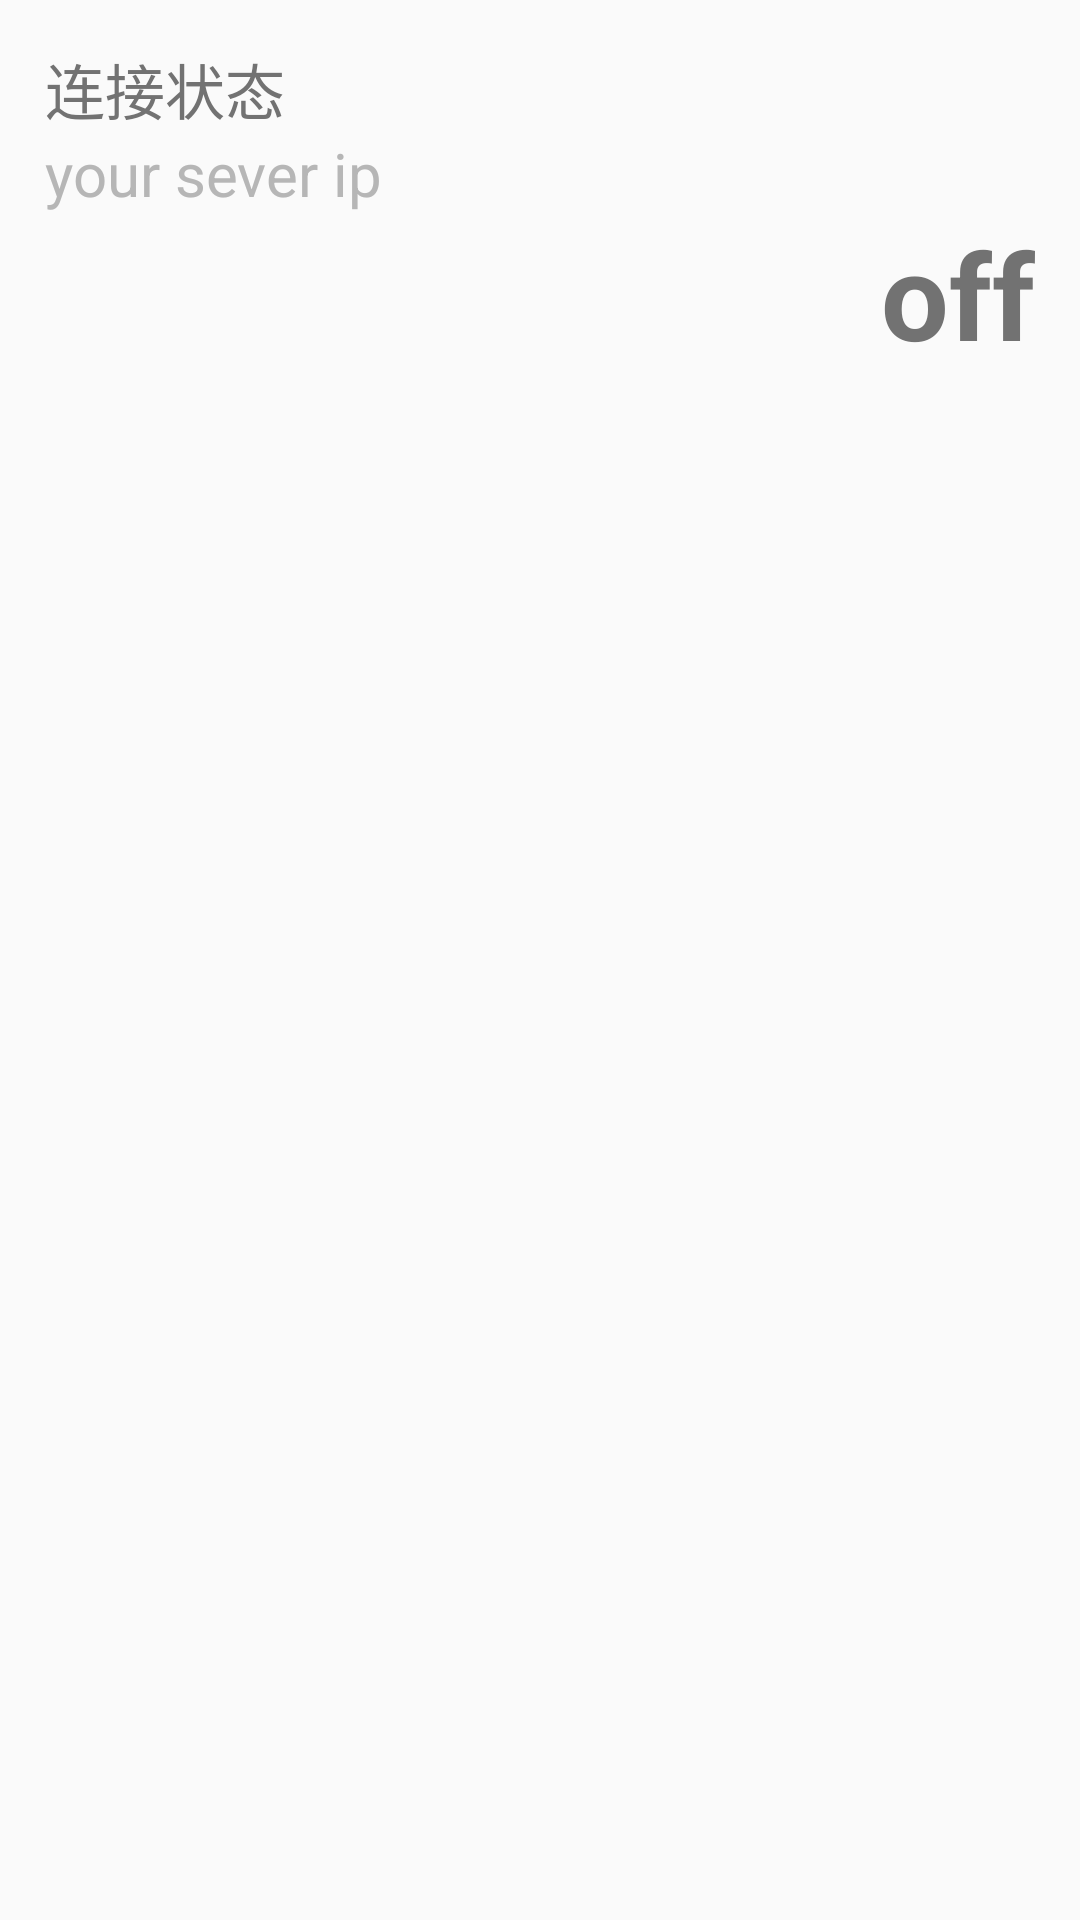

Layout XML and referenced resources for this Android screen:
<!-- AndroidManifest.xml: application theme MarterialTheme -->
<!-- res/layout/status_layout.xml -->
<?xml version="1.0" encoding="utf-8"?>
<LinearLayout xmlns:android="http://schemas.android.com/apk/res/android"
    android:orientation="vertical" android:layout_width="match_parent"
    android:layout_height="match_parent">

    <TextView
        android:layout_width="wrap_content"
        android:layout_height="wrap_content"
        android:textColor="#727272"
        android:text="连接状态"
        android:textSize="20dp"
        android:layout_marginLeft="15dp"
        android:layout_marginTop="15dp"/>

    <TextView
        android:layout_width="wrap_content"
        android:layout_height="wrap_content"
        android:layout_marginLeft="15dp"
        android:text="your sever ip"
        android:textColor="#b6b6b6"
        android:textSize="20dp" />

    <TextView
        android:layout_gravity="right"
        android:layout_width="wrap_content"
        android:layout_height="wrap_content"
        android:textColor="#727272"
        android:text="off"
        android:textSize="40dp"
        android:textStyle="bold"
        android:layout_marginLeft="15dp"
        android:layout_marginRight="15dp"
        android:id="@+id/text_status"/>



</LinearLayout>
<!-- resources referenced by this layout -->
<resources>
  <style name="MarterialTheme" parent="AppTheme">
  
      </style>
  <style name="AppTheme" parent="Theme.AppCompat.Light.NoActionBar">
          
          <item name="colorPrimary">@color/colorPrimary</item>
          <item name="colorPrimaryDark">@color/colorPrimaryDark</item>
          <item name="colorAccent">@color/colorAccent</item>
      </style>
  <color name="colorPrimary">#ff616161</color>
  <color name="colorPrimaryDark">#616161</color>
  <color name="colorAccent">#ec407a</color>
</resources>
